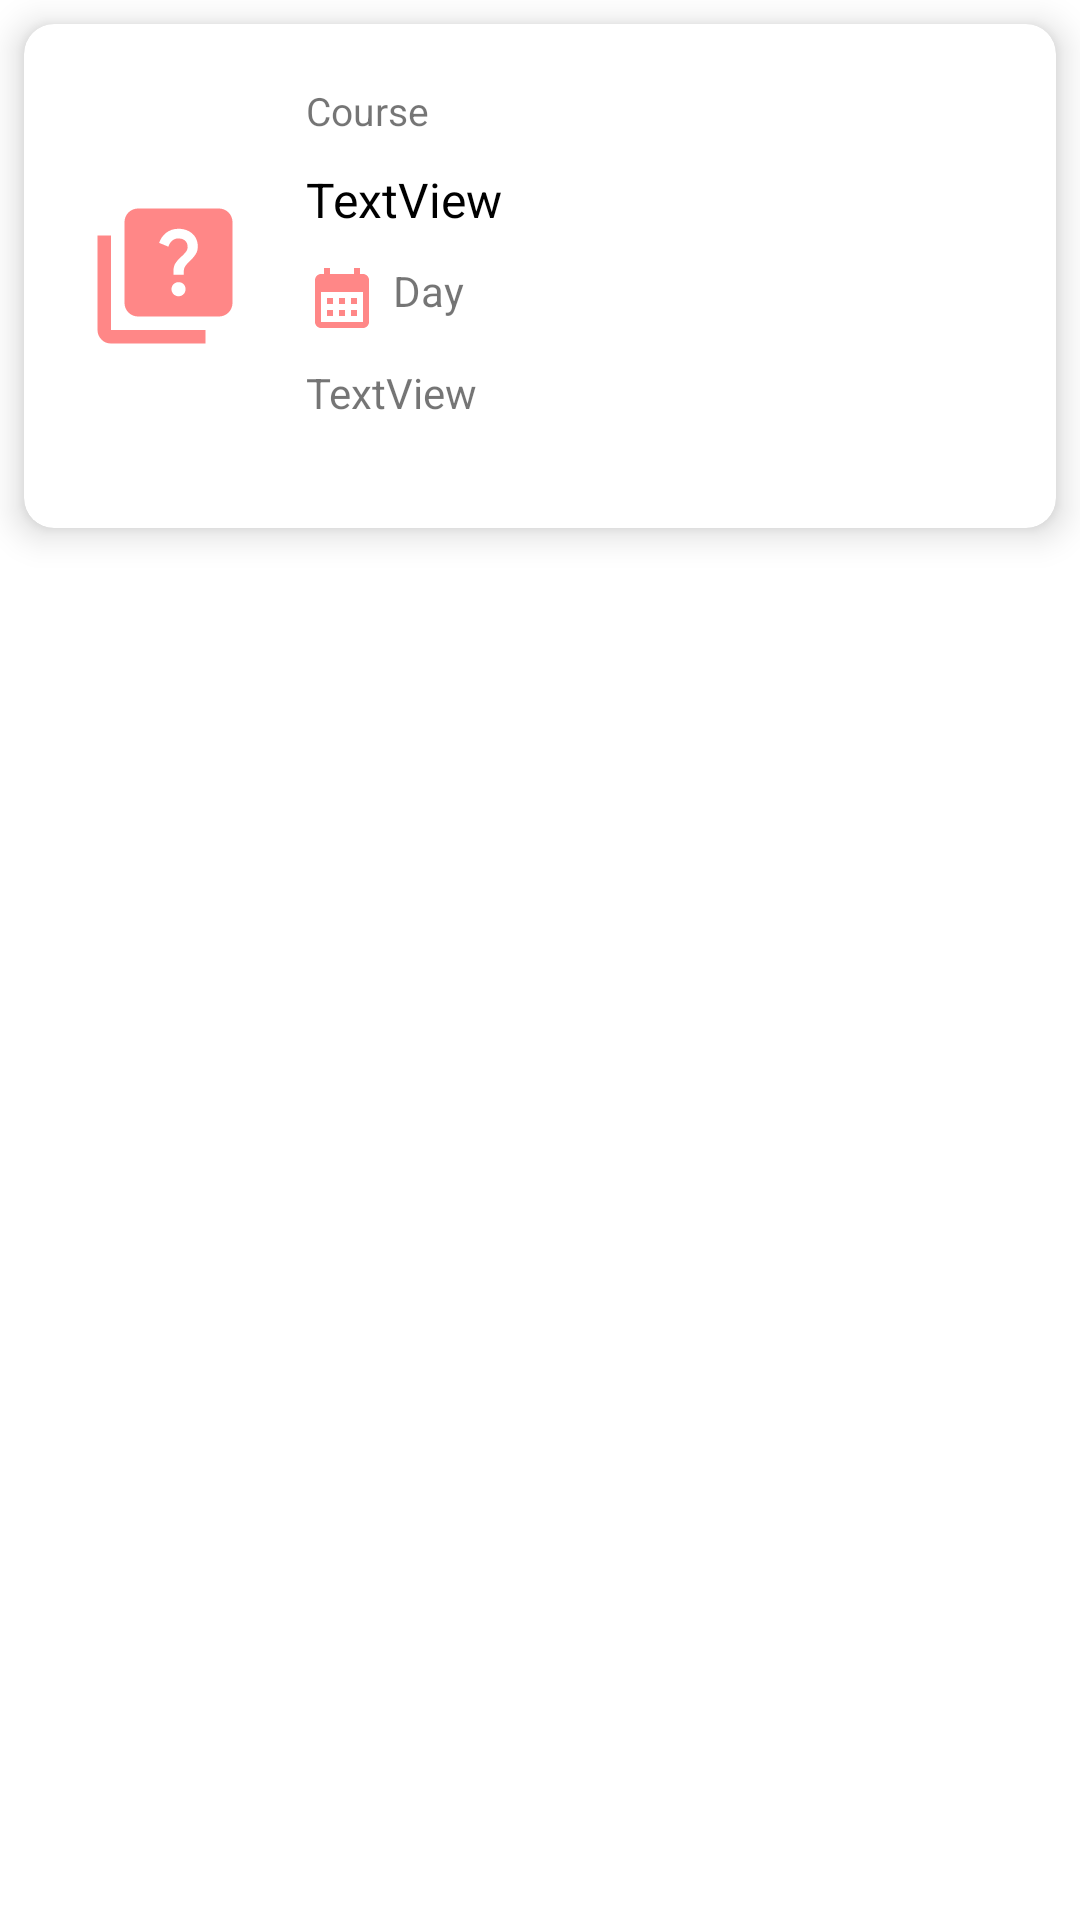

Here is an Android app screen rendered from its layout file. Give the layout XML and the strings, colors and styles it references.
<!-- AndroidManifest.xml: application theme Theme.MyPlans -->
<!-- res/layout/card_cell_quiz.xml -->
<?xml version="1.0" encoding="utf-8"?>
<LinearLayout xmlns:android="http://schemas.android.com/apk/res/android"
    xmlns:app="http://schemas.android.com/apk/res-auto"
    android:layout_width="match_parent"
    android:layout_height="wrap_content"
    android:layout_margin="8dp"
    android:orientation="vertical">

    <androidx.cardview.widget.CardView
        android:id="@+id/cardView"
        android:layout_width="match_parent"
        android:layout_height="wrap_content"
        android:layout_margin="8dp"
        android:animationCache="false"
        android:clickable="true"
        android:focusable="true"
        app:cardCornerRadius="10dp"
        app:cardElevation="7dp">

        <LinearLayout
            android:layout_width="match_parent"
            android:layout_height="match_parent"
            android:layout_margin="5dp"
            android:orientation="horizontal"
            android:padding="5dp">

            <ImageView
                android:id="@+id/imagequiz"
                android:layout_width="wrap_content"
                android:layout_height="wrap_content"
                android:layout_margin="5dp"
                android:layout_weight="1"
                android:contentDescription="@string/icon_quiz"
                android:padding="5dp"
                app:srcCompat="@drawable/ic_baseline_quiz_24" />

            <LinearLayout
                android:layout_width="match_parent"
                android:layout_height="match_parent"
                android:layout_margin="5dp"
                android:layout_weight="1"
                android:orientation="vertical">

                <TextView
                    android:id="@+id/tvCourse"
                    android:layout_width="match_parent"
                    android:layout_height="wrap_content"
                    android:layout_margin="5dp"
                    android:text="@string/course"
                    android:textSize="13sp" />

                <TextView
                    android:id="@+id/tvTitle"
                    android:layout_width="match_parent"
                    android:layout_height="wrap_content"
                    android:layout_margin="5dp"
                    android:text="@string/textview"
                    android:textColor="@color/black"
                    android:textSize="16sp" />

                <TextView
                    android:id="@+id/tvDate"
                    android:layout_width="match_parent"
                    android:layout_height="wrap_content"
                    android:layout_margin="5dp"
                    android:drawableStart="@drawable/ic_baseline_calendar_month_24"
                    android:drawablePadding="5dp"
                    android:text="@string/day" />

                <TextView
                    android:id="@+id/tvTime"
                    android:layout_width="match_parent"
                    android:layout_height="wrap_content"
                    android:layout_margin="5dp"
                    android:drawableStart="@drawable/ic_baseline_access_time_24"
                    android:drawablePadding="5dp"
                    android:text="@string/textview" />
            </LinearLayout>
        </LinearLayout>
    </androidx.cardview.widget.CardView>
</LinearLayout>
<!-- resources referenced by this layout -->
<resources>
  <color name="black">#FF000000</color>
  <!-- drawable ic_baseline_calendar_month_24 (drawable) -->
  <vector xmlns:android="http://schemas.android.com/apk/res/android"
      android:width="24dp"
      android:height="24dp"
      android:tint="#ff8787"
      android:viewportWidth="24"
      android:viewportHeight="24">
      <path
          android:fillColor="@android:color/white"
          android:pathData="M19,4h-1V2h-2v2H8V2H6v2H5C3.89,4 3.01,4.9 3.01,6L3,20c0,1.1 0.89,2 2,2h14c1.1,0 2,-0.9 2,-2V6C21,4.9 20.1,4 19,4zM19,20H5V10h14V20zM9,14H7v-2h2V14zM13,14h-2v-2h2V14zM17,14h-2v-2h2V14zM9,18H7v-2h2V18zM13,18h-2v-2h2V18zM17,18h-2v-2h2V18z" />
  </vector>
  <!-- drawable ic_baseline_quiz_24 (drawable) -->
  <vector xmlns:android="http://schemas.android.com/apk/res/android"
      android:width="128dp"
      android:height="128dp"
      android:tint="#FF8787"
      android:viewportWidth="24"
      android:viewportHeight="24">
      <path
          android:fillColor="@android:color/white"
          android:pathData="M4,6H2v14c0,1.1 0.9,2 2,2h14v-2H4V6z" />
      <path
          android:fillColor="@android:color/white"
          android:pathData="M20,2H8C6.9,2 6,2.9 6,4v12c0,1.1 0.9,2 2,2h12c1.1,0 2,-0.9 2,-2V4C22,2.9 21.1,2 20,2zM14.01,15c-0.59,0 -1.05,-0.47 -1.05,-1.05c0,-0.59 0.47,-1.04 1.05,-1.04c0.59,0 1.04,0.45 1.04,1.04C15.04,14.53 14.6,15 14.01,15zM16.51,8.83c-0.63,0.93 -1.23,1.21 -1.56,1.81c-0.13,0.24 -0.18,0.4 -0.18,1.18h-1.52c0,-0.41 -0.06,-1.08 0.26,-1.65c0.41,-0.73 1.18,-1.16 1.63,-1.8c0.48,-0.68 0.21,-1.94 -1.14,-1.94c-0.88,0 -1.32,0.67 -1.5,1.23l-1.37,-0.57C11.51,5.96 12.52,5 13.99,5c1.23,0 2.08,0.56 2.51,1.26C16.87,6.87 17.08,7.99 16.51,8.83z" />
  </vector>
  <string name="course">Course</string>
  <string name="day">Day</string>
  <string name="icon_quiz">icon quiz</string>
  <string name="textview">TextView</string>
  <style name="Theme.MyPlans" parent="Theme.MaterialComponents.DayNight.DarkActionBar">
          
          <item name="colorPrimary">@color/white</item>
          <item name="colorPrimaryVariant">@color/blue</item>
          <item name="colorOnPrimary">@color/black</item>
          
          <item name="colorSecondary">@color/blue</item>
          <item name="colorSecondaryVariant">@color/teal_700</item>
          <item name="colorOnSecondary">@color/black</item>
          <item name="android:textColorSecondary">@color/black</item>
          
          <item name="android:statusBarColor" tools:targetApi="l">?attr/colorPrimaryVariant</item>
          
      </style>
  <color name="white">#FFFFFFFF</color>
  <color name="blue">#4C6ef5</color>
  <color name="teal_700">#FF018786</color>
</resources>
